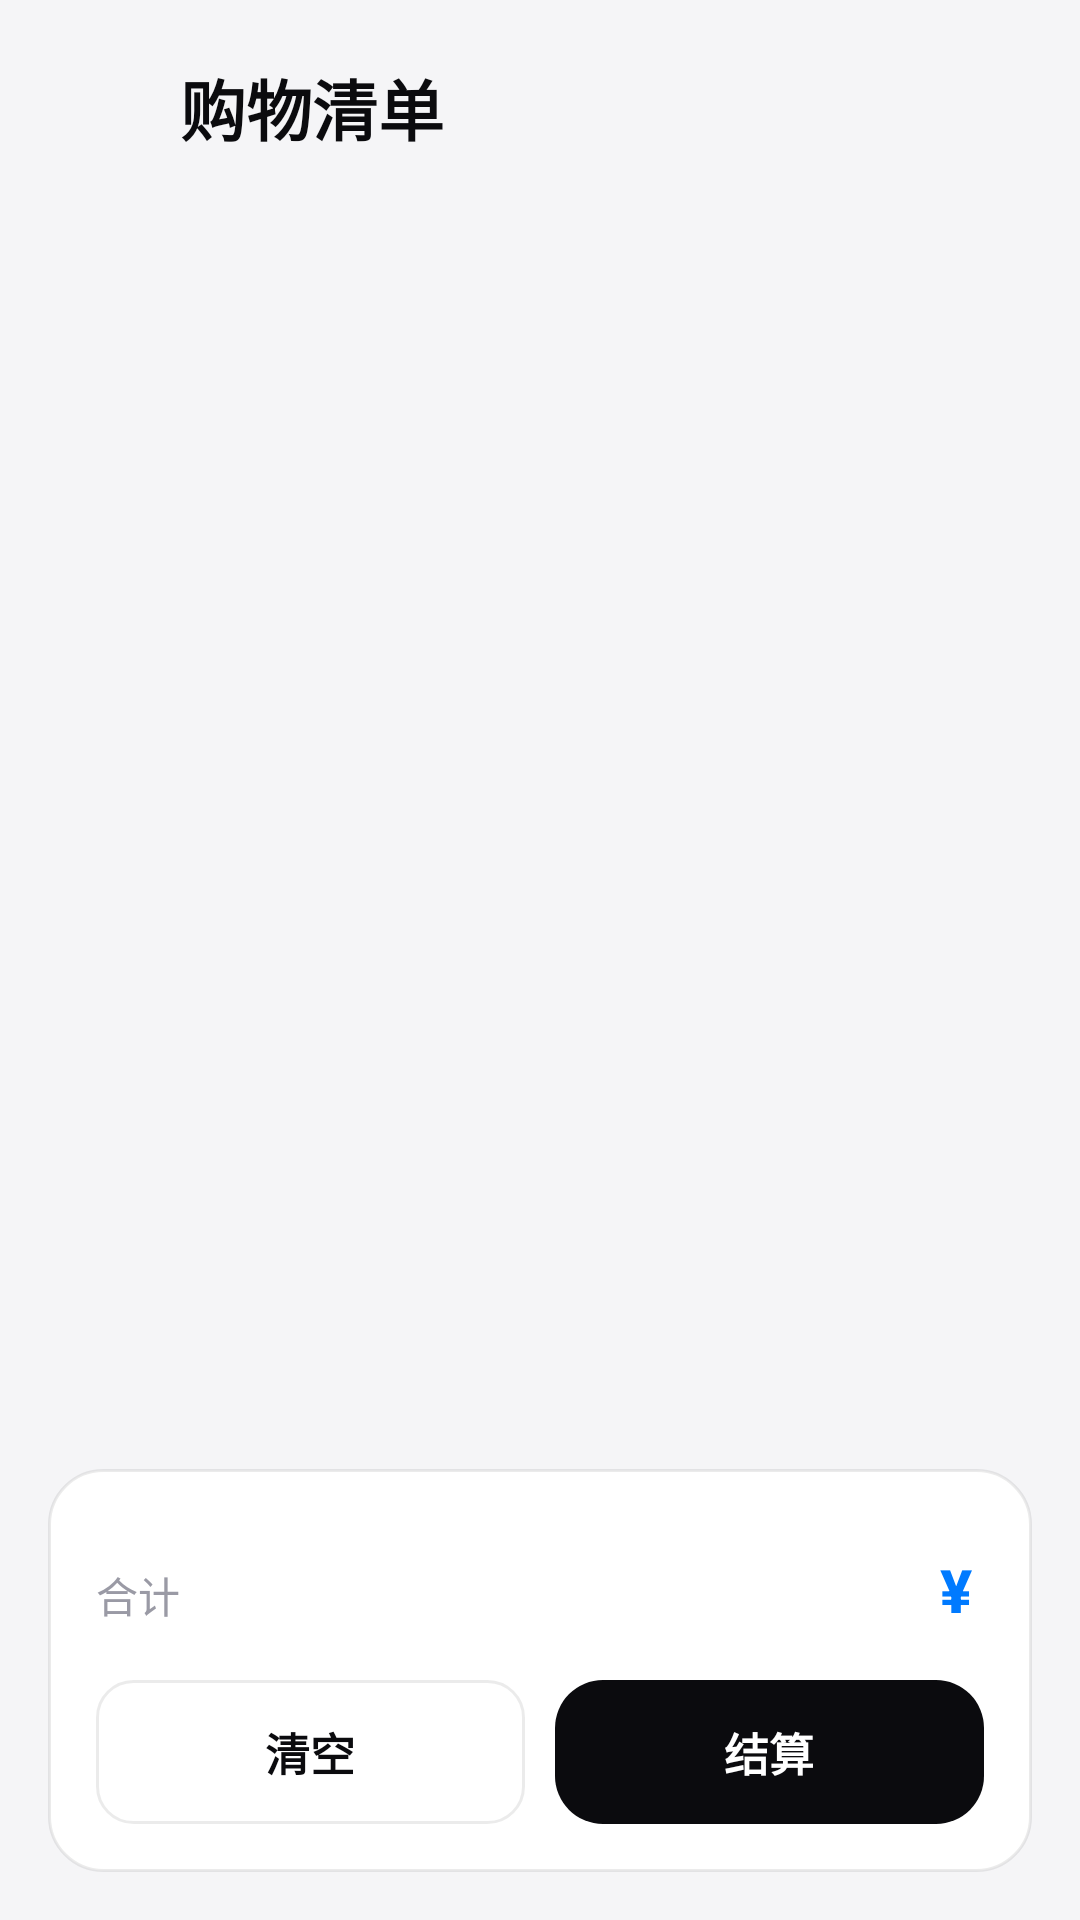

Here is an Android app screen rendered from its layout file. Give the layout XML and the strings, colors and styles it references.
<!-- AndroidManifest.xml: application theme Theme.PriceScanner -->
<!-- res/layout/activity_cart.xml -->
<?xml version="1.0" encoding="utf-8"?>
<LinearLayout xmlns:android="http://schemas.android.com/apk/res/android"
    xmlns:app="http://schemas.android.com/apk/res-auto"
    android:layout_width="match_parent"
    android:layout_height="match_parent"
    android:background="@color/bg"
    android:orientation="vertical"
    android:padding="16dp">

    <LinearLayout
        android:layout_width="match_parent"
        android:layout_height="wrap_content"
        android:gravity="center_vertical"
        android:orientation="horizontal">

        <ImageButton
            android:id="@+id/btn_back"
            android:layout_width="40dp"
            android:layout_height="40dp"
            android:background="?attr/selectableItemBackgroundBorderless"
            android:contentDescription="@string/action_back"
            android:padding="8dp"
            android:src="@drawable/ic_back"
            android:tint="@color/text_primary" />

        <TextView
            android:layout_width="wrap_content"
            android:layout_height="wrap_content"
            android:layout_marginStart="4dp"
            android:fontFamily="sans-serif-medium"
            android:text="@string/title_cart"
            android:textColor="@color/text_primary"
            android:textSize="22sp"
            android:textStyle="bold" />

        <Space
            android:layout_width="0dp"
            android:layout_height="1dp"
            android:layout_weight="1" />

        <TextView
            android:id="@+id/cart_item_count"
            android:layout_width="wrap_content"
            android:layout_height="wrap_content"
            android:textColor="@color/text_muted"
            android:textSize="13sp" />
    </LinearLayout>

    <FrameLayout
        android:layout_width="match_parent"
        android:layout_height="0dp"
        android:layout_marginTop="12dp"
        android:layout_weight="1">

        <ListView
            android:id="@+id/cart_list"
            android:layout_width="match_parent"
            android:layout_height="match_parent"
            android:divider="@android:color/transparent"
            android:dividerHeight="8dp"
            android:scrollbars="none" />

        <LinearLayout
            android:id="@+id/cart_empty"
            android:layout_width="match_parent"
            android:layout_height="match_parent"
            android:gravity="center"
            android:orientation="vertical"
            android:visibility="gone">

            <TextView
                android:layout_width="wrap_content"
                android:layout_height="wrap_content"
                android:text="@string/cart_empty"
                android:textColor="@color/text_primary"
                android:textSize="20sp"
                android:textStyle="bold" />

            <TextView
                android:layout_width="wrap_content"
                android:layout_height="wrap_content"
                android:layout_marginTop="8dp"
                android:text="@string/cart_empty_sub"
                android:textColor="@color/text_muted"
                android:textSize="13sp" />
        </LinearLayout>
    </FrameLayout>

    <LinearLayout
        android:layout_width="match_parent"
        android:layout_height="wrap_content"
        android:layout_marginTop="12dp"
        android:background="@drawable/bg_list_item"
        android:orientation="vertical"
        android:padding="16dp">

        <LinearLayout
            android:layout_width="match_parent"
            android:layout_height="wrap_content"
            android:gravity="bottom"
            android:orientation="horizontal">

            <TextView
                android:layout_width="wrap_content"
                android:layout_height="wrap_content"
                android:text="@string/cart_total"
                android:textColor="@color/text_muted"
                android:textSize="14sp" />

            <Space
                android:layout_width="0dp"
                android:layout_height="1dp"
                android:layout_weight="1" />

            <TextView
                android:layout_width="wrap_content"
                android:layout_height="wrap_content"
                android:fontFamily="sans-serif-medium"
                android:text="@string/currency"
                android:textColor="@color/accent"
                android:textSize="20sp"
                android:textStyle="bold" />

            <TextView
                android:id="@+id/cart_total_value"
                android:layout_width="wrap_content"
                android:layout_height="wrap_content"
                android:layout_marginStart="4dp"
                android:fontFamily="sans-serif-medium"
                android:textColor="@color/accent"
                android:textSize="30sp"
                android:textStyle="bold" />
        </LinearLayout>

        <LinearLayout
            android:layout_width="match_parent"
            android:layout_height="wrap_content"
            android:layout_marginTop="14dp"
            android:orientation="horizontal">

            <TextView
                android:id="@+id/btn_clear_cart"
                style="@style/Text.Action"
                android:layout_width="0dp"
                android:layout_height="wrap_content"
                android:layout_weight="1"
                android:background="@drawable/bg_button_secondary"
                android:text="@string/cart_clear"
                android:textColor="@color/text_primary" />

            <TextView
                android:id="@+id/btn_checkout"
                style="@style/Text.Action"
                android:layout_width="0dp"
                android:layout_height="wrap_content"
                android:layout_marginStart="10dp"
                android:layout_weight="1"
                android:background="@drawable/bg_button_primary"
                android:text="@string/cart_checkout"
                android:textColor="@color/on_accent" />
        </LinearLayout>
    </LinearLayout>
</LinearLayout>
<!-- resources referenced by this layout -->
<resources>
  <color name="accent">#007AFF</color>
  <color name="bg">#F5F5F7</color>
  <color name="on_accent">#FFFFFF</color>
  <color name="text_muted">#9A9AA5</color>
  <color name="text_primary">#0B0B0E</color>
  <!-- drawable bg_button_primary (drawable) -->
  <?xml version="1.0" encoding="utf-8"?>
  <ripple xmlns:android="http://schemas.android.com/apk/res/android"
      android:color="#26FFFFFF">
      <item>
          <shape android:shape="rectangle">
              <solid android:color="@color/ink" />
              <corners android:radius="16dp" />
          </shape>
      </item>
  </ripple>
  <!-- drawable bg_button_secondary (drawable) -->
  <?xml version="1.0" encoding="utf-8"?>
  <ripple xmlns:android="http://schemas.android.com/apk/res/android"
      android:color="#14000000">
      <item>
          <shape android:shape="rectangle">
              <solid android:color="@color/card" />
              <stroke android:width="1dp" android:color="@color/line" />
              <corners android:radius="12dp" />
          </shape>
      </item>
  </ripple>
  <!-- drawable bg_list_item (drawable) -->
  <?xml version="1.0" encoding="utf-8"?>
  <shape xmlns:android="http://schemas.android.com/apk/res/android"
      android:shape="rectangle">
      <solid android:color="@color/card" />
      <stroke android:width="1dp" android:color="@color/card_stroke" />
      <corners android:radius="18dp" />
  </shape>
  <string name="action_back">返回</string>
  <string name="cart_checkout">结算</string>
  <string name="cart_clear">清空</string>
  <string name="cart_empty">清单还是空的</string>
  <string name="cart_empty_sub">扫描商品条码即可加入收银车</string>
  <string name="cart_total">合计</string>
  <string name="currency">¥</string>
  <string name="title_cart">购物清单</string>
  <style name="Text.Action" parent="android:Widget.TextView">
          <item name="android:gravity">center</item>
          <item name="android:minHeight">48dp</item>
          <item name="android:textSize">15sp</item>
          <item name="android:textStyle">bold</item>
          <item name="android:clickable">true</item>
          <item name="android:focusable">true</item>
      </style>
  <style name="Theme.PriceScanner" parent="Theme.AppCompat.Light.NoActionBar">
          <item name="android:windowBackground">@color/bg</item>
          <item name="android:statusBarColor">@color/bg</item>
          <item name="android:navigationBarColor">@color/bg</item>
          <item name="android:windowLightStatusBar">true</item>
          <item name="android:windowLightNavigationBar">true</item>
          <item name="colorAccent">@color/blue</item>
          <item name="android:textColorPrimary">@color/ink</item>
          <item name="android:textColorSecondary">@color/ink2</item>
      </style>
  <color name="ink">#0B0B0E</color>
  <color name="card">#FFFFFF</color>
  <color name="line">#14000000</color>
  <color name="card_stroke">#14000000</color>
  <color name="blue">#007AFF</color>
  <color name="ink2">#6B6B76</color>
</resources>
